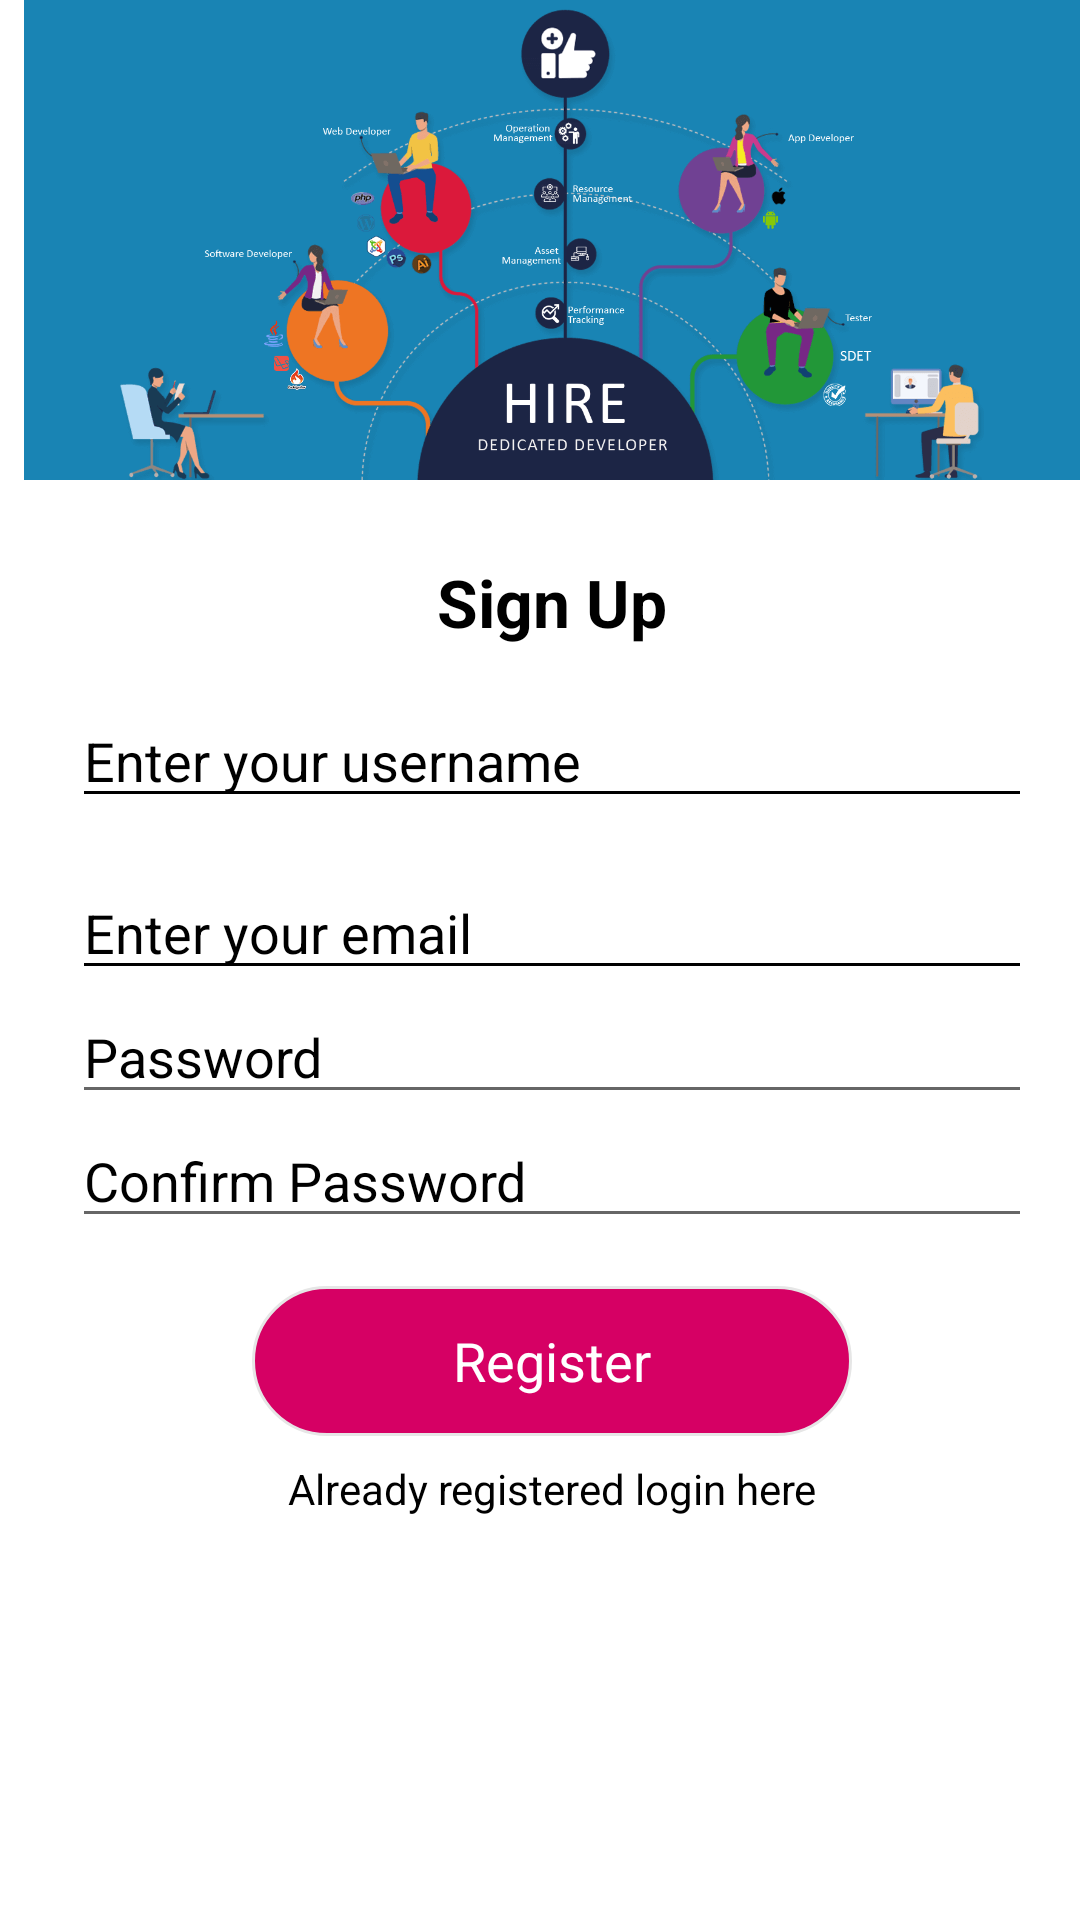

Layout XML and referenced resources for this Android screen:
<!-- AndroidManifest.xml: application theme AppTheme -->
<!-- res/layout/activity_main.xml -->
<?xml version="1.0" encoding="utf-8"?>
<androidx.core.widget.NestedScrollView

    xmlns:android="http://schemas.android.com/apk/res/android"
    xmlns:app="http://schemas.android.com/apk/res-auto"
    xmlns:tools="http://schemas.android.com/tools"
    android:layout_width="match_parent"
    android:layout_height="match_parent"
    android:background="@color/colorText"
    tools:context=".MainActivity">


    <RelativeLayout
        android:layout_width="match_parent"
        android:layout_height="match_parent"
        android:layout_marginStart="8dp"
        android:layout_marginLeft="8dp"
        android:drawable="@drawable/devo">

        <Toolbar
            android:id="@+id/toolbar"
            android:layout_width="match_parent"
            android:layout_height="?attr/actionBarSize"
            android:background="@color/colorPrimary"
            app:navigationIcon="@drawable/ic_action_back"
            app:title="Sign Up"
            app:titleTextColor="@color/colorText"
            tools:targetApi="lollipop" />

        <ImageView
            android:id="@+id/imageView"
            android:layout_width="match_parent"
            android:layout_height="160dp"
            android:layout_alignParentEnd="true"
            android:layout_alignParentRight="true"
            android:layout_marginEnd="0dp"
            android:layout_marginRight="0dp"
            android:background="@color/colorPrimary2"
            app:srcCompat="@drawable/devo" />

        <TextView
            android:id="@+id/signup_text"
            android:layout_width="wrap_content"
            android:layout_height="wrap_content"
            android:layout_below="@+id/imageView"
            android:layout_centerHorizontal="true"
            android:layout_marginTop="26dp"
            android:text="Sign Up"
            android:textAppearance="@style/TextAppearance.AppCompat.Large"
            android:textColor="@color/colorAccent"
            android:textStyle="bold"/>

        <EditText
            android:id="@+id/username"
            android:layout_width="match_parent"
            android:layout_height="wrap_content"
            android:layout_below="@+id/signup_text"
            android:layout_marginStart="16dp"
            android:layout_marginLeft="16dp"
            android:layout_marginTop="16dp"
            android:layout_marginEnd="16dp"
            android:backgroundTint="@color/colorAccent"
            android:drawableStart="@drawable/ic_action_user"
            android:drawableLeft="@drawable/ic_action_user"
            android:drawablePadding="8dp"
            android:hint="@string/hint_enter_your_username"
            android:textAppearance="@style/TextAppearance.AppCompat.Medium"
            android:textColor="@color/colorAccent"
            android:textColorHint="@color/colorAccent" />

        <EditText
            android:id="@+id/email"
            android:layout_width="match_parent"
            android:layout_height="wrap_content"
            android:layout_below="@+id/username"
            android:layout_marginStart="16dp"
            android:layout_marginLeft="16dp"
            android:layout_marginTop="16dp"
            android:layout_marginEnd="16dp"
            android:backgroundTint="@color/colorAccent"
            android:drawableStart="@drawable/ic_action_email"
            android:drawableLeft="@drawable/ic_action_email"
            android:drawablePadding="8dp"
            android:hint="@string/enter_your_email"
            android:inputType="textEmailAddress"
            android:textAppearance="@style/TextAppearance.AppCompat.Medium"
            android:textColor="@color/colorAccent"
            android:textColorHint="@color/colorAccent" />

        <EditText
            android:id="@+id/password_one_layout"
            android:layout_width="match_parent"
            android:layout_height="wrap_content"
            android:layout_below="@+id/email"
            android:layout_marginStart="16dp"
            android:layout_marginEnd="16dp"
            android:layout_marginRight="16dp"
            android:hint="Password"
            android:drawablePadding="8dp"
            android:inputType="textPassword"
            android:textColor="@color/colorAccent"
            android:textColorHint="@color/colorAccent"
            android:visibility="visible" />

        <EditText
            android:id="@+id/password_two_text"
            android:layout_width="match_parent"
            android:layout_height="wrap_content"
            android:layout_below="@+id/password_one_layout"
            android:layout_marginStart="16dp"
            android:layout_marginEnd="16dp"
            android:layout_marginRight="16dp"
            android:hint="Confirm Password"
            android:drawablePadding="8dp"
            android:inputType="textPassword"
            android:textColor="@color/colorAccent"
            android:textColorHint="@color/colorAccent" />


        <TextView
            android:id="@+id/register_text"
            android:layout_width="200dp"
            android:layout_height="50dp"
            android:layout_below="@+id/password_two_text"
            android:layout_centerHorizontal="true"
            android:layout_marginTop="16dp"
            android:background="@drawable/button_background"
            android:gravity="center"
            android:text="@string/text_register"
            android:textAppearance="@style/TextAppearance.AppCompat.Medium"
            android:textColor="@color/colorText" />

        <TextView
            android:id="@+id/login"
            android:layout_width="match_parent"
            android:layout_height="wrap_content"
            android:layout_below="@+id/register_text"
            android:layout_marginTop="8dp"
            android:gravity="center"
            android:text="Already registered login here"
            android:textColor="@color/colorAccent" />


    </RelativeLayout>
</androidx.core.widget.NestedScrollView>
<!-- resources referenced by this layout -->
<resources>
  <color name="colorAccent">#000</color>
  <color name="colorPrimary">#d60064</color>
  <color name="colorPrimary2">#1984b4</color>
  <color name="colorText">#ffffff</color>
  <!-- drawable button_background (drawable) -->
  <?xml version="1.0" encoding="utf-8"?>
  <shape xmlns:android="http://schemas.android.com/apk/res/android"
      android:shape="rectangle">
      <corners android:radius="34dp" />
      <solid android:color="@color/colorPrimary" />
      <stroke
          android:width="1dp"
          android:color="#E6E6E6" />
  </shape>
  <!-- drawable devo: png bitmap (drawable, 67175 bytes) -->
  <string name="enter_your_email">Enter your email</string>
  <string name="hint_enter_your_username">Enter your username</string>
  <string name="text_register">Register</string>
  <style name="AppTheme" parent="Theme.AppCompat.Light.NoActionBar">
          
          <item name="colorPrimary">@color/colorPrimary2</item>
          <item name="colorPrimaryDark">@color/colorPrimaryDark2</item>
          <item name="colorAccent">@color/colorAccent</item>
      </style>
  <color name="colorPrimaryDark2">#106991</color>
</resources>
